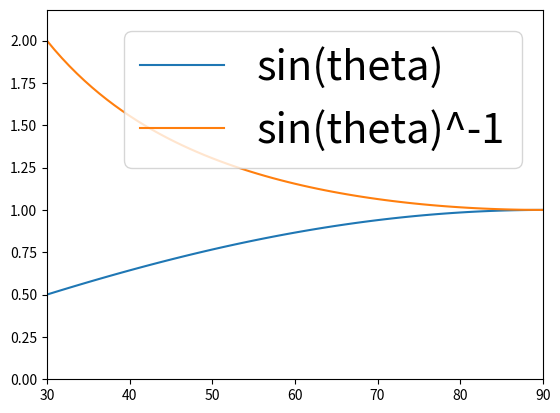

Reproduce this figure in Python.
import matplotlib as mpl
import numpy as np
import matplotlib.pyplot as plt

mpl.rcParams['legend.fontsize'] = 10

fig, ax = plt.subplots()

#n is the number of periods
n = 3

theta = np.linspace( 0,  0.5*np.pi, 100)

x1 = np.linspace(0, 90, 100)
y1 = np.sin(theta)
y2 = 1/np.sin(theta)
ax.plot(x1, y1, label='sin(theta)')
ax.plot(x1, y2, label = 'sin(theta)^-1')
ax.set_xlim((30, 90)) 
ax.set_ylim((0,y2[30]))



ax.legend(fontsize = 30)

plt.show()